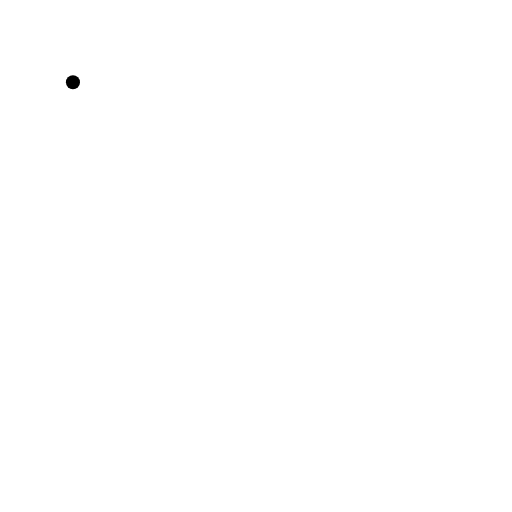
t = 0.00 s
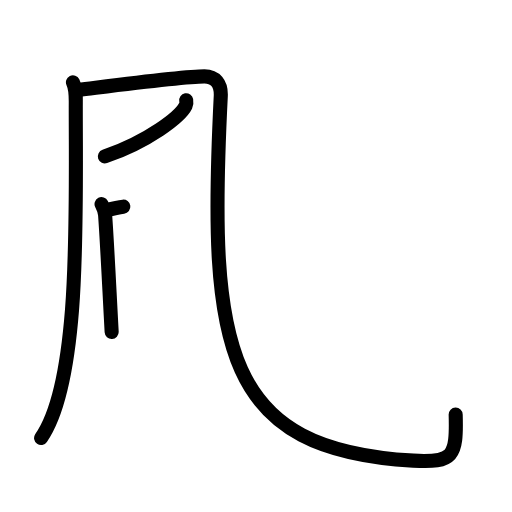
t = 4.08 s
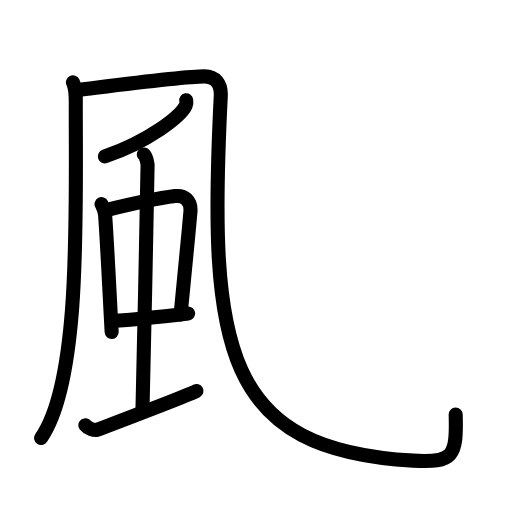
t = 7.88 s
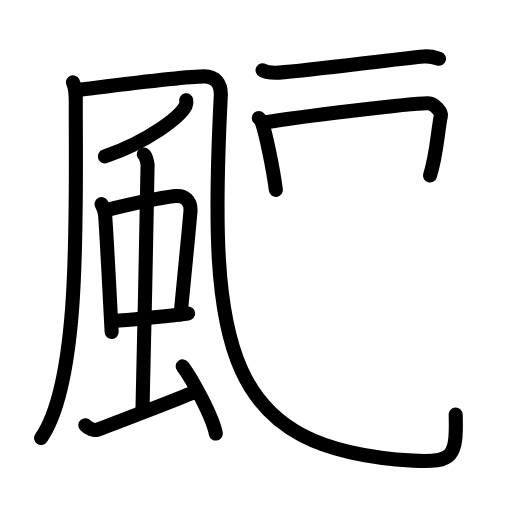
t = 11.92 s
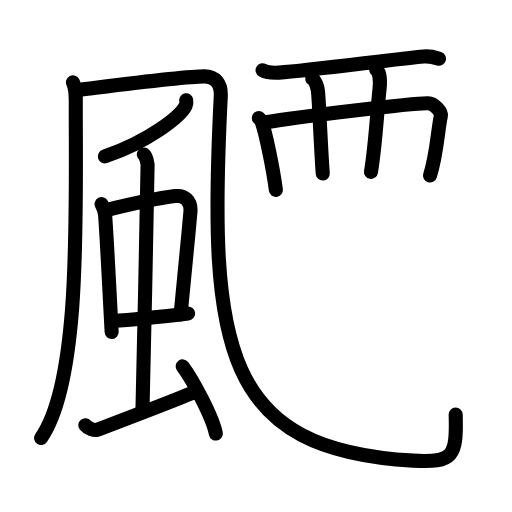
t = 13.88 s
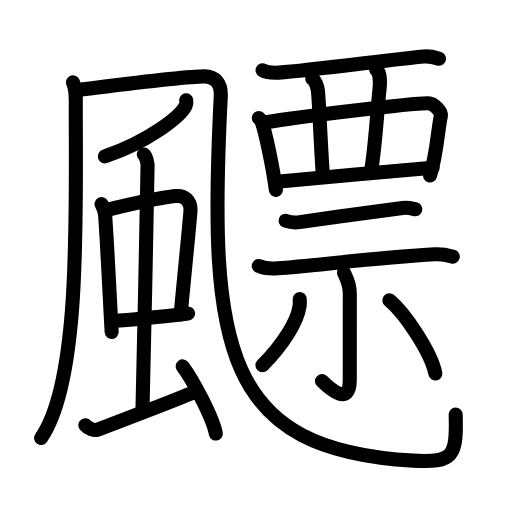
t = 20.00 s

The animated SVG that drew these frames (rendered in a browser with its animation timeline set to each time). Animation: 63 SMIL elements (animate=63); one cycle of 20.00 s.

<?xml version="1.0" encoding="UTF-8"?>
<!--
AniKanjiVG is licensed by CC-BY-SA Paul C. Sommerhoff (https://bitbucket.org/sommerhoff/anikanjivg).
AniKanjiVG uses KanjiVG which is licensed by CC-BY-SA Ulrich Apel (http://kanjivg.tagaini.net).
See also http://creativecommons.org/licenses/by-sa/3.0/
-->
<svg xmlns:kvg='http://kanjivg.tagaini.net' xmlns='http://www.w3.org/2000/svg' width='109' height='109' viewBox='0 0 109 109' style='fill:none;stroke:#000000;stroke-width:3;stroke-linecap:round;stroke-linejoin:round;' id="kvg:kanji_098c3"><g id="kvg:098c3" kvg:element="飃"><g id="kvg:098c3-g1" kvg:element="風" kvg:position="nyo" kvg:radical="tradit"><g id="kvg:098c3-g2" kvg:element="几"><g id="kvg:098c3-g3" kvg:element="丿"><path id="kvg:098c3-s1" kvg:type="㇒" d="M15.53,17.52c0.72,1.48,0.6,2.68,0.6,5.25c0,23.5,1.01,58.38-7.38,70.48"><animate attributeName="d" begin="0.0s" dur="0.5s" from="M15.53,17.52C15.53,17.52,15.53,17.52,15.53,17.52" to="M15.53,17.52c0.72,1.48,0.6,2.68,0.6,5.25" />
<animate attributeName="d" begin="0.5s" dur="0.5s" from="M15.53,17.52c0.72,1.48,0.6,2.68,0.6,5.25c0,0,0,0,0,0,0" to="M15.53,17.52c0.72,1.48,0.6,2.68,0.6,5.25c0,23.5,1.01,58.38-7.38,70.48" />
</path>
</g>
<path id="kvg:098c3-s2" kvg:type="㇈a" d="M16.64,19.12c11.11-1.37,22.67-2.87,26.88-2.87c2.24,0,3.61,1.49,3.48,4.22c-2.74,54.28,0.76,75.28,40.99,77.6c8.5,0.49,9.27-0.82,9.02-9.8"><animate attributeName="d" begin="1.0s" dur="0.25s" from="M16.64,19.12C16.64,19.12,16.64,19.12,16.64,19.12" to="M16.64,19.12c11.11-1.37,22.67-2.87,26.88-2.87" />
<animate attributeName="d" begin="1.25s" dur="0.25s" from="M16.64,19.12c11.11-1.37,22.67-2.87,26.88-2.87c0,0,0,0,0,0,0" to="M16.64,19.12c11.11-1.37,22.67-2.87,26.88-2.87c2.24,0,3.61,1.49,3.48,4.22" />
<animate attributeName="d" begin="1.5s" dur="0.25s" from="M16.64,19.12c11.11-1.37,22.67-2.87,26.88-2.87c2.24,0,3.61,1.49,3.48,4.22c0,0,0,0,0,0,0" to="M16.64,19.12c11.11-1.37,22.67-2.87,26.88-2.87c2.24,0,3.61,1.49,3.48,4.22c-2.74,54.28,0.76,75.28,40.99,77.6" />
<animate attributeName="d" begin="1.75s" dur="0.25s" from="M16.64,19.12c11.11-1.37,22.67-2.87,26.88-2.87c2.24,0,3.61,1.49,3.48,4.22c-2.74,54.28,0.76,75.28,40.99,77.6c0,0,0,0,0,0,0" to="M16.64,19.12c11.11-1.37,22.67-2.87,26.88-2.87c2.24,0,3.61,1.49,3.48,4.22c-2.74,54.28,0.76,75.28,40.99,77.6c8.5,0.49,9.27-0.82,9.02-9.8" />
<animate attributeName="d" begin="0s" dur="1.0s" from="M-100,-100" to="M-100,-100" />
</path>
</g>
<path id="kvg:098c3-s3" kvg:type="㇒" d="M39.64,21.35c0.05,0.28,0.1,0.73-0.1,1.13c-1.18,2.39-7.95,7.62-17.22,10.83"><animate attributeName="d" begin="2.0s" dur="0.5s" from="M39.64,21.35C39.64,21.35,39.64,21.35,39.64,21.35" to="M39.64,21.35c0.05,0.28,0.1,0.73-0.1,1.13" />
<animate attributeName="d" begin="2.5s" dur="0.5s" from="M39.64,21.35c0.05,0.28,0.1,0.73-0.1,1.13c0,0,0,0,0,0,0" to="M39.64,21.35c0.05,0.28,0.1,0.73-0.1,1.13c-1.18,2.39-7.95,7.62-17.22,10.83" />
<animate attributeName="d" begin="0s" dur="2.0s" from="M-100,-100" to="M-100,-100" />
</path>
<g id="kvg:098c3-g4" kvg:element="虫"><g id="kvg:098c3-g5" kvg:element="中"><g id="kvg:098c3-g6" kvg:element="口"><path id="kvg:098c3-s4" kvg:type="㇑" d="M21.62,43.45c0.31,0.61,0.71,1.56,0.76,2.36c0.42,5.78,0.8,13.91,1.39,24.86"><animate attributeName="d" begin="3.0s" dur="0.5s" from="M21.62,43.45C21.62,43.45,21.62,43.45,21.62,43.45" to="M21.62,43.45c0.31,0.61,0.71,1.56,0.76,2.36" />
<animate attributeName="d" begin="3.5s" dur="0.5s" from="M21.62,43.45c0.31,0.61,0.71,1.56,0.76,2.36c0,0,0,0,0,0,0" to="M21.62,43.45c0.31,0.61,0.71,1.56,0.76,2.36c0.42,5.78,0.8,13.91,1.39,24.86" />
<animate attributeName="d" begin="0s" dur="3.0s" from="M-100,-100" to="M-100,-100" />
</path>
<path id="kvg:098c3-s5" kvg:type="㇕b" d="M22.61,44.74c4.73-1.16,11.23-2.56,14.65-2.99c1.99-0.25,3.49,1,3.28,3.38c-0.59,6.72-1.17,11.95-2.09,21.81"><animate attributeName="d" begin="4.0s" dur="0.3333333333333333s" from="M22.61,44.74C22.61,44.74,22.61,44.74,22.61,44.74" to="M22.61,44.74c4.73-1.16,11.23-2.56,14.65-2.99" />
<animate attributeName="d" begin="4.333333333333333s" dur="0.3333333333333333s" from="M22.61,44.74c4.73-1.16,11.23-2.56,14.65-2.99c0,0,0,0,0,0,0" to="M22.61,44.74c4.73-1.16,11.23-2.56,14.65-2.99c1.99-0.25,3.49,1,3.28,3.38" />
<animate attributeName="d" begin="4.666666666666667s" dur="0.3333333333333333s" from="M22.61,44.74c4.73-1.16,11.23-2.56,14.65-2.99c1.99-0.25,3.49,1,3.28,3.38c0,0,0,0,0,0,0" to="M22.61,44.74c4.73-1.16,11.23-2.56,14.65-2.99c1.99-0.25,3.49,1,3.28,3.38c-0.59,6.72-1.17,11.95-2.09,21.81" />
<animate attributeName="d" begin="0s" dur="4.0s" from="M-100,-100" to="M-100,-100" />
</path>
<path id="kvg:098c3-s6" kvg:type="㇐b" d="M23.94,68.34C29,68,33.5,67.5,40.06,66.73"><animate attributeName="d" begin="5.0s" dur="1.0s" from="M23.94,68.34C23.94,68.34,23.94,68.34,23.94,68.34" to="M23.94,68.34C29,68,33.5,67.5,40.06,66.73" />
<animate attributeName="d" begin="0s" dur="5.0s" from="M-100,-100" to="M-100,-100" />
</path>
</g>
<g id="kvg:098c3-g7" kvg:element="丨"><path id="kvg:098c3-s7" kvg:type="㇑a" d="M30.62,32.89c0.45,0.33,0.71,1.49,0.8,2.15c0.09,0.66-1,48.19-1.09,52.33"><animate attributeName="d" begin="6.0s" dur="0.5s" from="M30.62,32.89C30.62,32.89,30.62,32.89,30.62,32.89" to="M30.62,32.89c0.45,0.33,0.71,1.49,0.8,2.15" />
<animate attributeName="d" begin="6.5s" dur="0.5s" from="M30.62,32.89c0.45,0.33,0.71,1.49,0.8,2.15c0,0,0,0,0,0,0" to="M30.62,32.89c0.45,0.33,0.71,1.49,0.8,2.15c0.09,0.66-1,48.19-1.09,52.33" />
<animate attributeName="d" begin="0s" dur="6.0s" from="M-100,-100" to="M-100,-100" />
</path>
</g>
</g>
<path id="kvg:098c3-s8" kvg:type="㇀" d="M18.16,90.52c0.58,0.74,1.93,1.16,2.52,0.97c0.58-0.18,19.39-7.34,21.15-8.26"><animate attributeName="d" begin="7.0s" dur="0.5s" from="M18.16,90.52C18.16,90.52,18.16,90.52,18.16,90.52" to="M18.16,90.52c0.58,0.74,1.93,1.16,2.52,0.97" />
<animate attributeName="d" begin="7.5s" dur="0.5s" from="M18.16,90.52c0.58,0.74,1.93,1.16,2.52,0.97c0,0,0,0,0,0,0" to="M18.16,90.52c0.58,0.74,1.93,1.16,2.52,0.97c0.58-0.18,19.39-7.34,21.15-8.26" />
<animate attributeName="d" begin="0s" dur="7.0s" from="M-100,-100" to="M-100,-100" />
</path>
<path id="kvg:098c3-s9" kvg:type="㇔" d="M38.89,78c2.08,2.79,6.35,10.67,7.06,14.3"><animate attributeName="d" begin="8.0s" dur="1.0s" from="M38.89,78C38.89,78,38.89,78,38.89,78" to="M38.89,78c2.08,2.79,6.35,10.67,7.06,14.3" />
<animate attributeName="d" begin="0s" dur="8.0s" from="M-100,-100" to="M-100,-100" />
</path>
</g>
</g>
<g id="kvg:098c3-g8" kvg:element="票"><g id="kvg:098c3-g9" kvg:element="襾" kvg:position="top"><g id="kvg:098c3-g10" kvg:element="西" kvg:variant="true"><path id="kvg:098c3-s10" kvg:type="㇐" d="M55.9,14.97c0.92,0.49,2.59,0.55,3.51,0.49C66.25,15,84.5,12.5,90.24,12.03c1.53-0.12,2.44,0.23,3.21,0.48"><animate attributeName="d" begin="9.0s" dur="0.3333333333333333s" from="M55.9,14.97C55.9,14.97,55.9,14.97,55.9,14.97" to="M55.9,14.97c0.92,0.49,2.59,0.55,3.51,0.49" />
<animate attributeName="d" begin="9.333333333333334s" dur="0.3333333333333333s" from="M55.9,14.97c0.92,0.49,2.59,0.55,3.51,0.49c0,0,0,0,0,0,0" to="M55.9,14.97c0.92,0.49,2.59,0.55,3.51,0.49C66.25,15,84.5,12.5,90.24,12.03" />
<animate attributeName="d" begin="9.666666666666666s" dur="0.3333333333333333s" from="M55.9,14.97c0.92,0.49,2.59,0.55,3.51,0.49C66.25,15,84.5,12.5,90.24,12.03c0,0,0,0,0,0,0" to="M55.9,14.97c0.92,0.49,2.59,0.55,3.51,0.49C66.25,15,84.5,12.5,90.24,12.03c1.53-0.12,2.44,0.23,3.21,0.48" />
<animate attributeName="d" begin="0s" dur="9.0s" from="M-100,-100" to="M-100,-100" />
</path>
<path id="kvg:098c3-s11" kvg:type="㇑" d="M55.09,25.13c0.26,0.26,0.52,0.48,0.63,0.81c0.89,2.61,2.4,9.8,3.01,14.49"><animate attributeName="d" begin="10.0s" dur="0.5s" from="M55.09,25.13C55.09,25.13,55.09,25.13,55.09,25.13" to="M55.09,25.13c0.26,0.26,0.52,0.48,0.63,0.81" />
<animate attributeName="d" begin="10.5s" dur="0.5s" from="M55.09,25.13c0.26,0.26,0.52,0.48,0.63,0.81c0,0,0,0,0,0,0" to="M55.09,25.13c0.26,0.26,0.52,0.48,0.63,0.81c0.89,2.61,2.4,9.8,3.01,14.49" />
<animate attributeName="d" begin="0s" dur="10.0s" from="M-100,-100" to="M-100,-100" />
</path>
<path id="kvg:098c3-s12" kvg:type="㇕" d="M56.68,26.03c6.28-1.09,31.19-4.12,34.45-4.05c1.36,0.03,2.9,1.86,2.73,2.65c-0.7,3.28-0.82,8.01-2.32,12.74"><animate attributeName="d" begin="11.0s" dur="0.3333333333333333s" from="M56.68,26.03C56.68,26.03,56.68,26.03,56.68,26.03" to="M56.68,26.03c6.28-1.09,31.19-4.12,34.45-4.05" />
<animate attributeName="d" begin="11.333333333333334s" dur="0.3333333333333333s" from="M56.68,26.03c6.28-1.09,31.19-4.12,34.45-4.05c0,0,0,0,0,0,0" to="M56.68,26.03c6.28-1.09,31.19-4.12,34.45-4.05c1.36,0.03,2.9,1.86,2.73,2.65" />
<animate attributeName="d" begin="11.666666666666666s" dur="0.3333333333333333s" from="M56.68,26.03c6.28-1.09,31.19-4.12,34.45-4.05c1.36,0.03,2.9,1.86,2.73,2.65c0,0,0,0,0,0,0" to="M56.68,26.03c6.28-1.09,31.19-4.12,34.45-4.05c1.36,0.03,2.9,1.86,2.73,2.65c-0.7,3.28-0.82,8.01-2.32,12.74" />
<animate attributeName="d" begin="0s" dur="11.0s" from="M-100,-100" to="M-100,-100" />
</path>
<path id="kvg:098c3-s13" kvg:type="㇑" d="M66.46,16.71c0.68,0.41,1.14,1.85,1.23,2.68c0.26,2.48,0.56,11.1,1.02,17.55"><animate attributeName="d" begin="12.0s" dur="0.5s" from="M66.46,16.71C66.46,16.71,66.46,16.71,66.46,16.71" to="M66.46,16.71c0.68,0.41,1.14,1.85,1.23,2.68" />
<animate attributeName="d" begin="12.5s" dur="0.5s" from="M66.46,16.71c0.68,0.41,1.14,1.85,1.23,2.68c0,0,0,0,0,0,0" to="M66.46,16.71c0.68,0.41,1.14,1.85,1.23,2.68c0.26,2.48,0.56,11.1,1.02,17.55" />
<animate attributeName="d" begin="0s" dur="12.0s" from="M-100,-100" to="M-100,-100" />
</path>
<path id="kvg:098c3-s14" kvg:type="㇑" d="M80.09,14.82c0.68,0.41,0.92,2.26,0.71,4.13C80.25,24,80,30.25,78.98,36.59"><animate attributeName="d" begin="13.0s" dur="0.5s" from="M80.09,14.82C80.09,14.82,80.09,14.82,80.09,14.82" to="M80.09,14.82c0.68,0.41,0.92,2.26,0.71,4.13" />
<animate attributeName="d" begin="13.5s" dur="0.5s" from="M80.09,14.82c0.68,0.41,0.92,2.26,0.71,4.13c0,0,0,0,0,0,0" to="M80.09,14.82c0.68,0.41,0.92,2.26,0.71,4.13C80.25,24,80,30.25,78.98,36.59" />
<animate attributeName="d" begin="0s" dur="13.0s" from="M-100,-100" to="M-100,-100" />
</path>
<path id="kvg:098c3-s15" kvg:type="㇐" d="M58.98,38.7c3.81-0.42,28.29-2.58,33.12-3"><animate attributeName="d" begin="14.0s" dur="1.0s" from="M58.98,38.7C58.98,38.7,58.98,38.7,58.98,38.7" to="M58.98,38.7c3.81-0.42,28.29-2.58,33.12-3" />
<animate attributeName="d" begin="0s" dur="14.0s" from="M-100,-100" to="M-100,-100" />
</path>
</g>
</g>
<g id="kvg:098c3-g11" kvg:element="示" kvg:position="bottom"><g id="kvg:098c3-g12" kvg:position="top"><path id="kvg:098c3-s16" kvg:type="㇐" d="M60.81,47c0.78,0.29,2.21,0.4,2.98,0.29C71,46.25,80.25,45,85.7,44.27c1.29-0.17,2.07,0.14,2.72,0.28"><animate attributeName="d" begin="15.0s" dur="0.3333333333333333s" from="M60.81,47C60.81,47,60.81,47,60.81,47" to="M60.81,47c0.78,0.29,2.21,0.4,2.98,0.29" />
<animate attributeName="d" begin="15.333333333333334s" dur="0.3333333333333333s" from="M60.81,47c0.78,0.29,2.21,0.4,2.98,0.29c0,0,0,0,0,0,0" to="M60.81,47c0.78,0.29,2.21,0.4,2.98,0.29C71,46.25,80.25,45,85.7,44.27" />
<animate attributeName="d" begin="15.666666666666666s" dur="0.3333333333333333s" from="M60.81,47c0.78,0.29,2.21,0.4,2.98,0.29C71,46.25,80.25,45,85.7,44.27c0,0,0,0,0,0,0" to="M60.81,47c0.78,0.29,2.21,0.4,2.98,0.29C71,46.25,80.25,45,85.7,44.27c1.29-0.17,2.07,0.14,2.72,0.28" />
<animate attributeName="d" begin="0s" dur="15.0s" from="M-100,-100" to="M-100,-100" />
</path>
<path id="kvg:098c3-s17" kvg:type="㇐" d="M55.09,56.62c1.07,0.5,3.02,0.58,4.08,0.5c7.9-0.61,21.94-2.33,33.49-2.98c1.77-0.1,2.84,0.24,3.73,0.49"><animate attributeName="d" begin="16.0s" dur="0.3333333333333333s" from="M55.09,56.62C55.09,56.62,55.09,56.62,55.09,56.62" to="M55.09,56.62c1.07,0.5,3.02,0.58,4.08,0.5" />
<animate attributeName="d" begin="16.333333333333332s" dur="0.3333333333333333s" from="M55.09,56.62c1.07,0.5,3.02,0.58,4.08,0.5c0,0,0,0,0,0,0" to="M55.09,56.62c1.07,0.5,3.02,0.58,4.08,0.5c7.9-0.61,21.94-2.33,33.49-2.98" />
<animate attributeName="d" begin="16.666666666666668s" dur="0.3333333333333333s" from="M55.09,56.62c1.07,0.5,3.02,0.58,4.08,0.5c7.9-0.61,21.94-2.33,33.49-2.98c0,0,0,0,0,0,0" to="M55.09,56.62c1.07,0.5,3.02,0.58,4.08,0.5c7.9-0.61,21.94-2.33,33.49-2.98c1.77-0.1,2.84,0.24,3.73,0.49" />
<animate attributeName="d" begin="0s" dur="16.0s" from="M-100,-100" to="M-100,-100" />
</path>
</g>
<g id="kvg:098c3-g13" kvg:position="bottom"><path id="kvg:098c3-s18" kvg:type="㇑" d="M73.22,58.02c0.09,0.39,1.25,2.03,1.25,4.5c0,5.85-0.01,14.32-0.01,18.37c0,5.58-4.05,2.07-5.91,0.24"><animate attributeName="d" begin="17.0s" dur="0.3333333333333333s" from="M73.22,58.02C73.22,58.02,73.22,58.02,73.22,58.02" to="M73.22,58.02c0.09,0.39,1.25,2.03,1.25,4.5" />
<animate attributeName="d" begin="17.333333333333332s" dur="0.3333333333333333s" from="M73.22,58.02c0.09,0.39,1.25,2.03,1.25,4.5c0,0,0,0,0,0,0" to="M73.22,58.02c0.09,0.39,1.25,2.03,1.25,4.5c0,5.85-0.01,14.32-0.01,18.37" />
<animate attributeName="d" begin="17.666666666666668s" dur="0.3333333333333333s" from="M73.22,58.02c0.09,0.39,1.25,2.03,1.25,4.5c0,5.85-0.01,14.32-0.01,18.37c0,0,0,0,0,0,0" to="M73.22,58.02c0.09,0.39,1.25,2.03,1.25,4.5c0,5.85-0.01,14.32-0.01,18.37c0,5.58-4.05,2.07-5.91,0.24" />
<animate attributeName="d" begin="0s" dur="17.0s" from="M-100,-100" to="M-100,-100" />
</path>
<path id="kvg:098c3-s19" kvg:type="㇒" d="M63.81,63.67c0.02,0.38,0.04,0.97-0.04,1.51c-0.45,3.18-3.33,7.95-7.9,12.59"><animate attributeName="d" begin="18.0s" dur="0.5s" from="M63.81,63.67C63.81,63.67,63.81,63.67,63.81,63.67" to="M63.81,63.67c0.02,0.38,0.04,0.97-0.04,1.51" />
<animate attributeName="d" begin="18.5s" dur="0.5s" from="M63.81,63.67c0.02,0.38,0.04,0.97-0.04,1.51c0,0,0,0,0,0,0" to="M63.81,63.67c0.02,0.38,0.04,0.97-0.04,1.51c-0.45,3.18-3.33,7.95-7.9,12.59" />
<animate attributeName="d" begin="0s" dur="18.0s" from="M-100,-100" to="M-100,-100" />
</path>
<path id="kvg:098c3-s20" kvg:type="㇔" d="M82.9,63.93c3.39,2.81,8.93,11.22,9.78,15.59"><animate attributeName="d" begin="19.0s" dur="1.0s" from="M82.9,63.93C82.9,63.93,82.9,63.93,82.9,63.93" to="M82.9,63.93c3.39,2.81,8.93,11.22,9.78,15.59" />
<animate attributeName="d" begin="0s" dur="19.0s" from="M-100,-100" to="M-100,-100" />
</path>
</g>
</g>
</g>
</g>
</svg>
